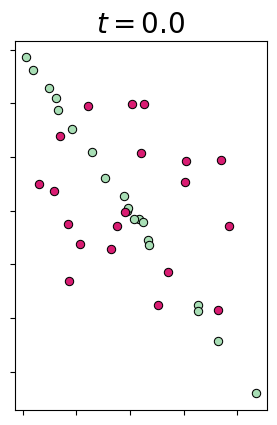

Here is the Python script that generated this plot: (Note: this script raises an exception after producing the figure.)
#!/usr/bin/env python3
# -*- coding: utf-8 -*-
"""
@author: borjangeshkovski
"""

import numpy as np
import matplotlib.pyplot as plt

n = 20
T = 10
dt = 0.1
num_steps = int(T/dt)+1
d = 2

V = 2*np.random.rand(d, d)-np.ones((d, d))
V = np.matmul(V, V.T)
A = 2*np.random.rand(d, d)-np.ones((d, d))
A = np.matmul(A, A.T)

x0 = np.random.uniform(low=-1, high=1, size=(n, d))
x = np.zeros(shape=(n, num_steps, d))
x[:, 0, :] = x0
integration_time = np.linspace(0, T, num_steps)

for l, t in enumerate(integration_time):
    if l<num_steps-1:
        # Attention matrix
        attention = [[1/np.sum([np.exp(np.dot(np.matmul(A, x[i][l]), x[k][l]-x[j][l])) for k in range(n)]) for j in range(n)] for i in range(n)]
        print(np.linalg.matrix_rank(attention))
        
        label_size = 0
        if round(t % 0.5, 10) == 0:
            
            fig = plt.figure()
            ax = fig.add_subplot(1, 1, 1)
            label_size = 8
            plt.rcParams['xtick.labelsize'] = label_size
            plt.rcParams['ytick.labelsize'] = label_size 
            
            ax.set_aspect('equal', adjustable='box')
            plt.rc('text', usetex=True)
            plt.rc('font', family='serif')
            plt.scatter([np.matmul(A, x[i,l])[0] for i in range(n)],
                        [np.matmul(A, x[i,l])[1] for i in range(n)],
                        c="#a8deb5", 
                        alpha=1, 
                        marker = 'o', 
                        linewidth=0.75, 
                        edgecolors='black', 
                        zorder=3)
            
            plt.scatter([x[i,l][0] for i in range(n)],
                        [x[i,l][1] for i in range(n)],
                        c="#d91c72", 
                        alpha=1, 
                        marker = 'o', 
                        linewidth=0.75, 
                        edgecolors='black', 
                        zorder=3)
            
            plt.title(r'$t={t}$'.format(t=str(round(t, 2))), fontsize=20)
            
            for i in range(n):
                for j in range(n):
                    if attention[i][j]>1e-4 and i!=j:
                        plt.plot([np.matmul(A, x[i,l])[0], x[j,l][0]], 
                                  [np.matmul(A, x[i,l])[1], x[j,l][1]],
                                  linewidth=attention[i][j]*1e-6,
                                  color="black")
            
            ax.set_yticklabels([])
            ax.set_xticklabels([])
            
            plt.savefig("connect-{}.pdf".format(round(t, 2)), 
                        format='pdf', 
                        bbox_inches='tight')
        
        for i in range(n):
            dlst = np.array([attention[i][j]*np.matmul(V, x[j][l]) for j in range(n)])
            # sum over j
            dynamics = np.sum(dlst, axis=0)
            # Euler scheme
            x[i][l+1] = x[i][l] + dt*dynamics 
        
